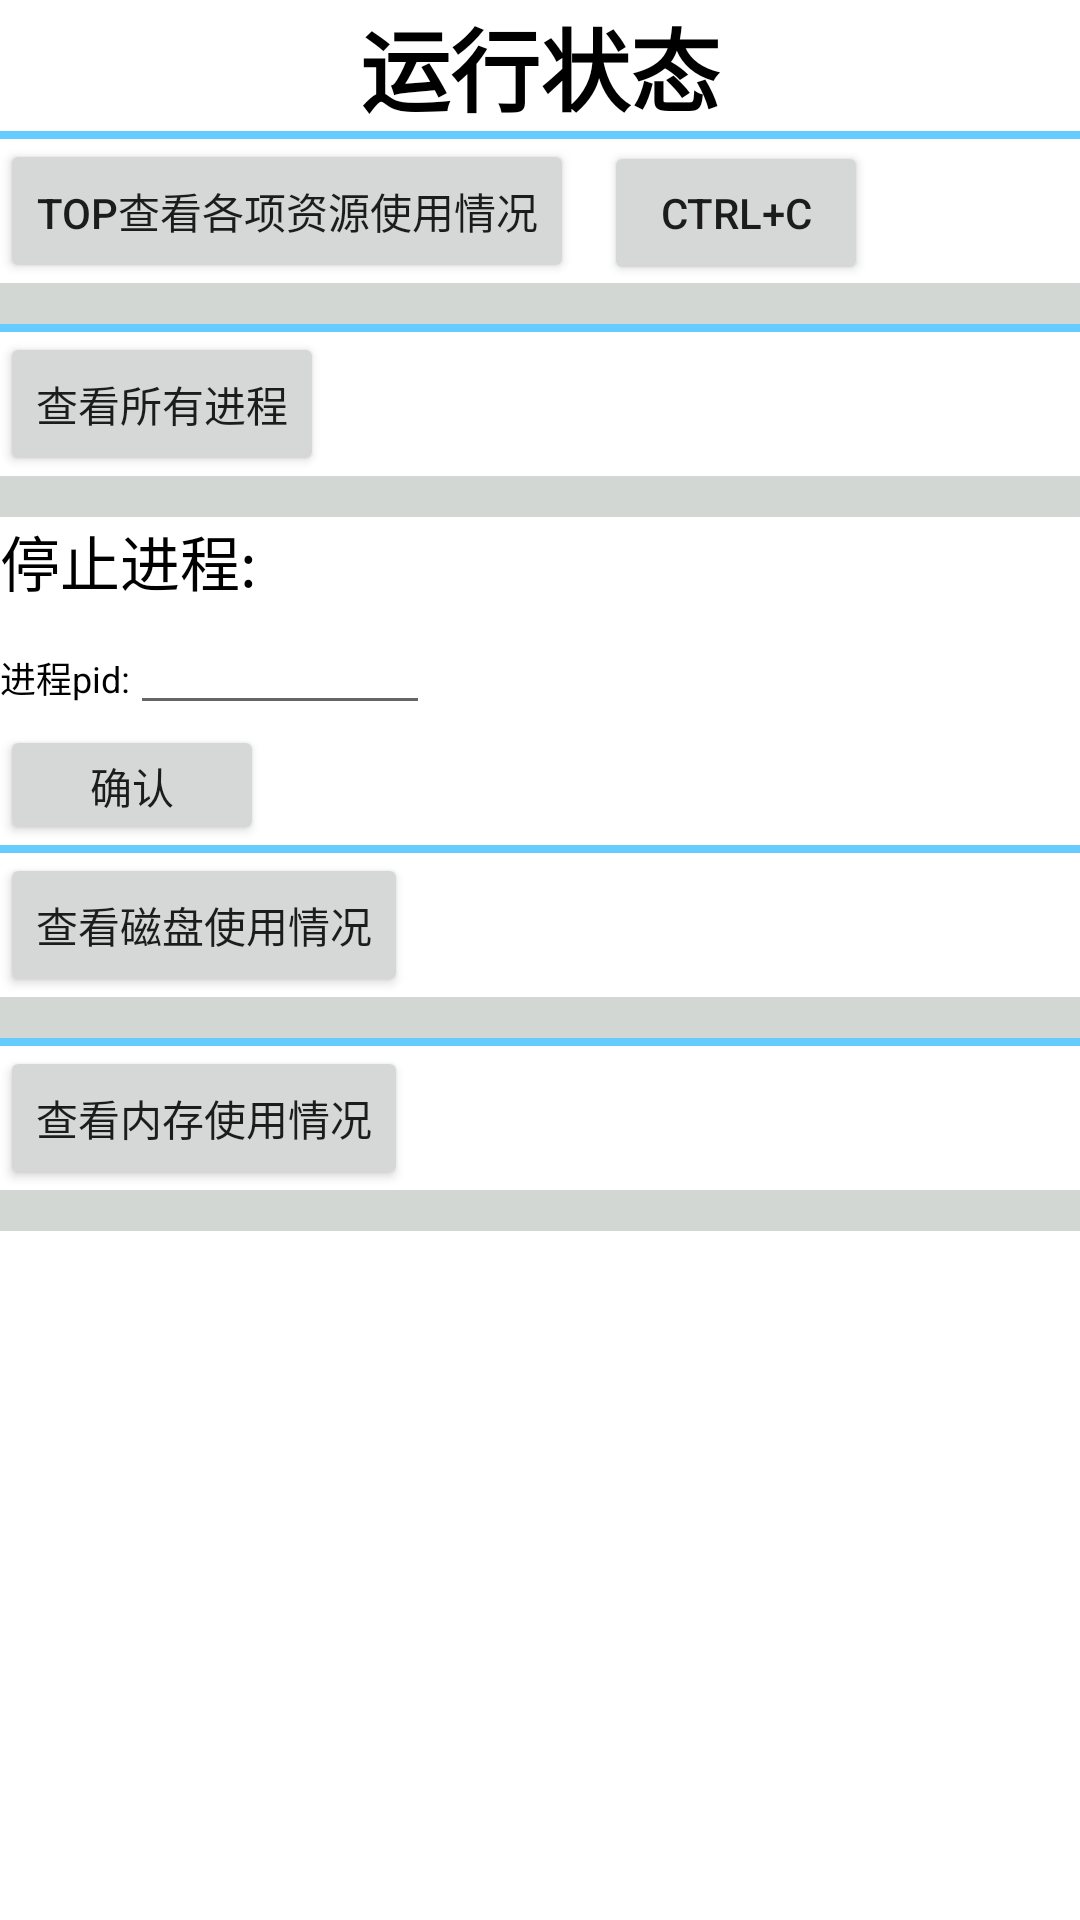

Here is an Android app screen rendered from its layout file. Give the layout XML and the strings, colors and styles it references.
<!-- AndroidManifest.xml: application theme Theme.Ssh_test -->
<!-- res/layout/activity_status.xml -->
<?xml version="1.0" encoding="utf-8"?>
<ScrollView xmlns:android="http://schemas.android.com/apk/res/android"
    android:layout_width="match_parent"
    android:layout_height="match_parent">
    <LinearLayout
        android:layout_width="match_parent"
        android:layout_height="match_parent"
        android:orientation="vertical"
        >

        <TextView
            android:layout_width="wrap_content"
            android:layout_height="wrap_content"
            android:layout_gravity="center_horizontal"
            android:text="运行状态"
            android:textStyle="bold"
            android:textColor="#000000"
            android:textSize="30sp" />
        <View  android:layout_height="8px"
            android:layout_width="match_parent"
            android:background="#66CCFF"
            />
        <LinearLayout
            android:layout_width="wrap_content"
            android:layout_height="wrap_content">
        <Button
            android:id="@+id/top_btn"
            android:layout_width="wrap_content"
            android:layout_height="wrap_content"
            android:text="top查看各项资源使用情况"
            />
        <Button
            android:id="@+id/stop_btn"
            android:layout_marginLeft="10dp"
            android:layout_width="wrap_content"
            android:layout_height="wrap_content"
            android:text="ctrl+c"
            />
        </LinearLayout>
        <TextView
            android:id="@+id/top_show_tv"
            android:layout_width="match_parent"
            android:layout_height="wrap_content"
            android:background="#d3d7d4"
            android:scrollbars="vertical"
            android:text=""
            android:textColor="#000000"
            android:textSize="10sp"
            android:fadeScrollbars="false"
            android:textStyle="bold|italic" />
        <View  android:layout_height="8px"
            android:layout_width="match_parent"
            android:background="#66CCFF"
            />
        <Button
            android:id="@+id/ps_btn"
            android:layout_width="wrap_content"
            android:layout_height="wrap_content"
            android:text="查看所有进程"
            />
        <TextView
            android:id="@+id/ps_show_tv"
            android:layout_width="match_parent"
            android:layout_height="wrap_content"
            android:background="#d3d7d4"
            android:scrollbars="vertical"
            android:text=""
            android:textColor="#000000"
            android:textSize="10sp"
            android:fadeScrollbars="false"
            android:textStyle="bold|italic" />
        <TextView
            android:layout_width="wrap_content"
            android:layout_height="wrap_content"
            android:gravity="center_horizontal"
            android:text="停止进程:"
            android:textColor="#000000"
            android:textSize="20sp" />
        <LinearLayout
            android:layout_width="wrap_content"
            android:layout_height="40sp">
            <TextView
                android:layout_width="wrap_content"
                android:layout_height="wrap_content"
                android:gravity="center_horizontal"
                android:text="进程pid:"
                android:textColor="#000000"
                android:textSize="12sp" />
            <EditText
                android:id="@+id/kill_name"
                android:layout_width="100dp"
                android:layout_height="wrap_content"/>
        </LinearLayout>
        <Button
            android:id="@+id/kill_btn"
            android:layout_width="wrap_content"
            android:layout_height="40dp"
            android:text="确认"
            />
        <View  android:layout_height="8px"
            android:layout_width="match_parent"
            android:background="#66CCFF"
            />
        <Button
            android:id="@+id/df_btn"
            android:layout_width="wrap_content"
            android:layout_height="wrap_content"
            android:text="查看磁盘使用情况"
            />
        <TextView
            android:id="@+id/df_show_tv"
            android:layout_width="match_parent"
            android:layout_height="wrap_content"
            android:background="#d3d7d4"
            android:scrollbars="vertical"
            android:text=""
            android:textColor="#000000"
            android:textSize="10sp"
            android:fadeScrollbars="false"
            android:textStyle="bold|italic" />
        <View  android:layout_height="8px"
            android:layout_width="match_parent"
            android:background="#66CCFF"
            />
        <Button
            android:id="@+id/free_btn"
            android:layout_width="wrap_content"
            android:layout_height="wrap_content"
            android:text="查看内存使用情况"
            />
        <TextView
            android:id="@+id/free_show_tv"
            android:layout_width="match_parent"
            android:layout_height="wrap_content"
            android:background="#d3d7d4"
            android:scrollbars="vertical"
            android:text=""
            android:textColor="#000000"
            android:textSize="10sp"
            android:fadeScrollbars="false"
            android:textStyle="bold|italic" />


    </LinearLayout>
</ScrollView>
<!-- resources referenced by this layout -->
<resources>
  <style name="Theme.Ssh_test" parent="Theme.MaterialComponents.DayNight.DarkActionBar">
          
          <item name="colorPrimary">@color/purple_500</item>
          <item name="colorPrimaryVariant">@color/purple_700</item>
          <item name="colorOnPrimary">@color/white</item>
          
          <item name="colorSecondary">@color/teal_200</item>
          <item name="colorSecondaryVariant">@color/teal_700</item>
          <item name="colorOnSecondary">@color/black</item>
          
          <item name="android:statusBarColor" tools:targetApi="l">?attr/colorPrimaryVariant</item>
          
      </style>
  <!-- not gathered from this repository: default colours our renderer supplied (Android Studio template values) -->
  <color name="purple_500">#FF6200EE</color>
  <color name="purple_700">#FF3700B3</color>
  <color name="teal_200">#FF03DAC5</color>
  <color name="teal_700">#FF018786</color>
  <color name="black">#FF000000</color>
  <color name="white">#FFFFFFFF</color>
</resources>
